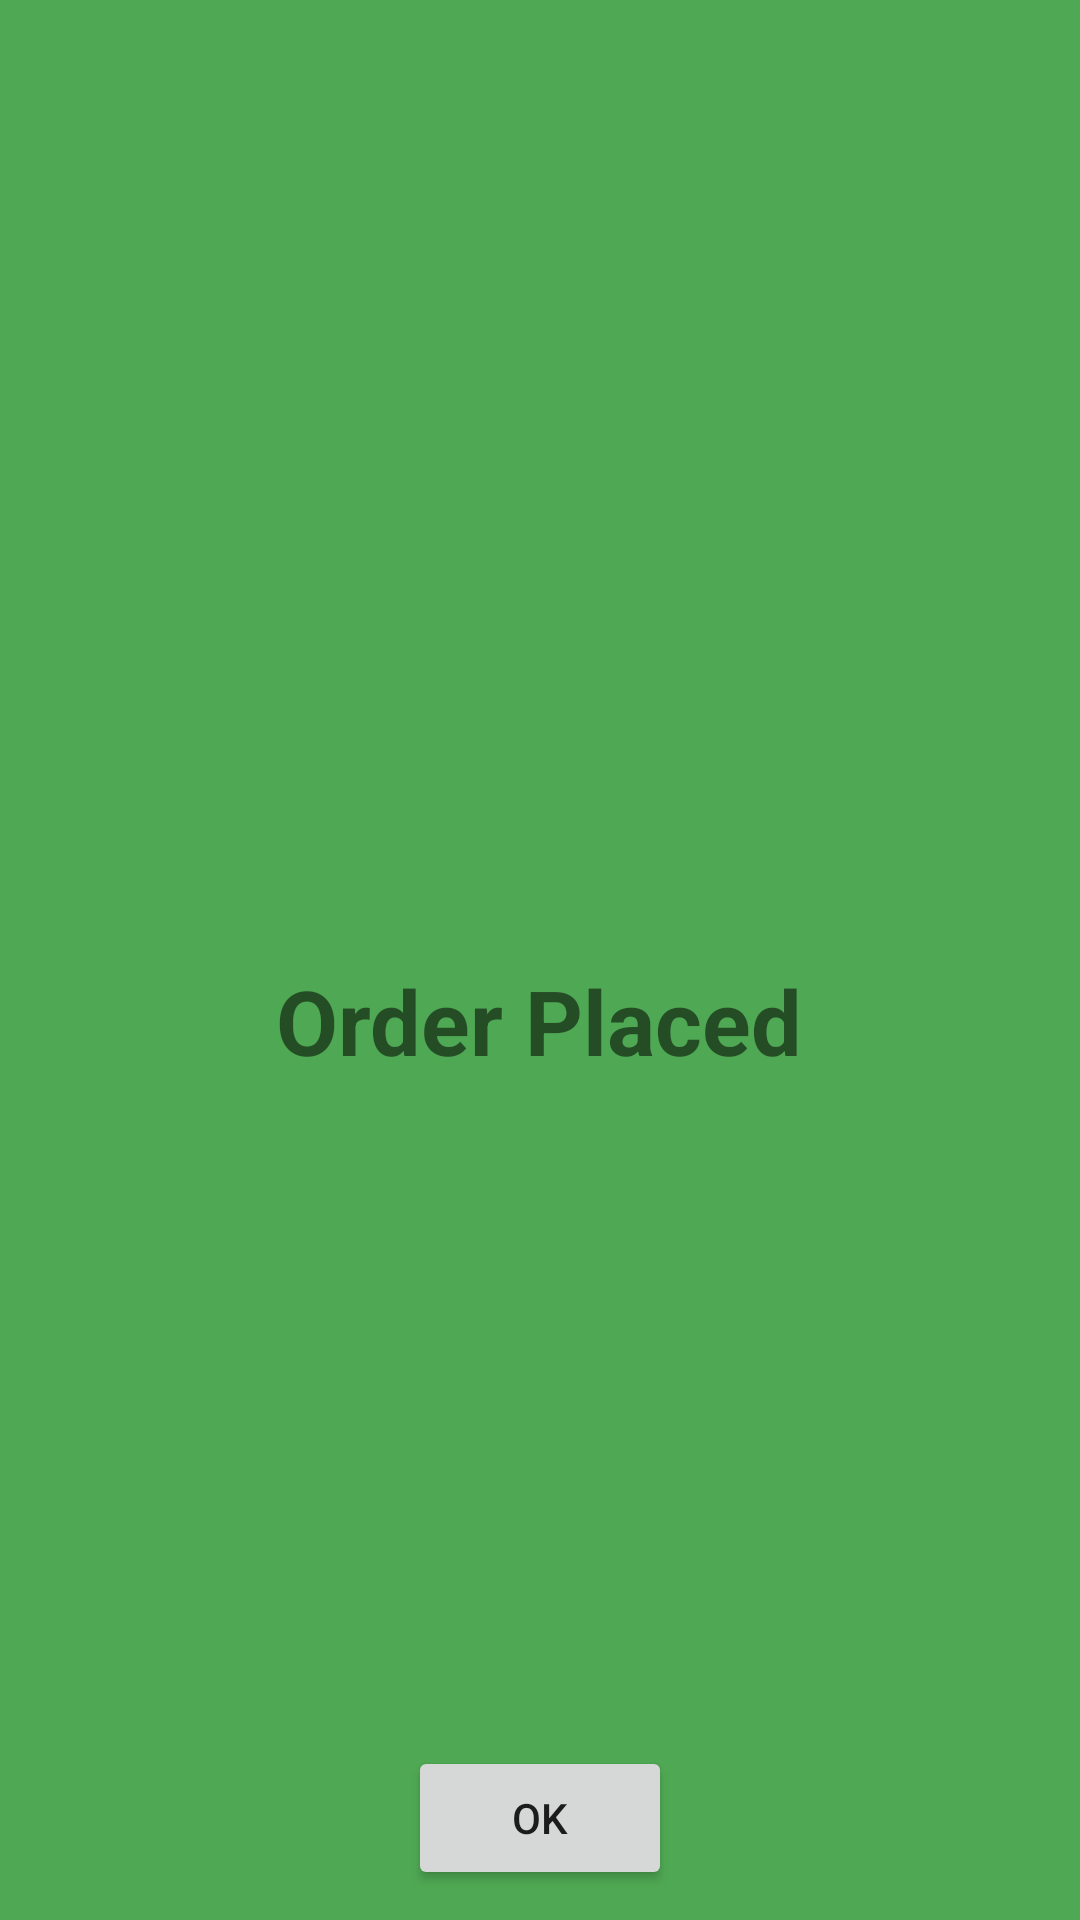

Reconstruct the res/layout file that produces this screen, plus the resources it refers to.
<!-- AndroidManifest.xml: application theme AppTheme -->
<!-- res/layout/activity_orderplaced.xml -->
<?xml version="1.0" encoding="utf-8"?>
<RelativeLayout xmlns:android="http://schemas.android.com/apk/res/android"
    xmlns:app="http://schemas.android.com/apk/res-auto"
    xmlns:tools="http://schemas.android.com/tools"
    android:layout_width="match_parent"
    android:layout_height="match_parent"
    android:background="@color/green"
    tools:context=".activity.orderplaced">

    <ImageView
        android:id="@+id/circle"
        android:layout_width="wrap_content"
        android:layout_height="wrap_content"
        android:src="@drawable/action_order_placed"
        android:layout_centerInParent="true"/>

    <TextView
        android:layout_width="wrap_content"
        android:layout_height="wrap_content"
        android:text="Order Placed"
        android:textSize="30dp"

        android:textStyle="bold"
        android:layout_below="@+id/circle"
        android:layout_centerInParent="true"
        />

    <Button
        android:id="@+id/bttn"
        android:layout_width="wrap_content"
        android:layout_height="wrap_content"
        android:text="OK"
        android:layout_alignParentBottom="true"
        android:layout_centerInParent="true"

        android:layout_marginBottom="15dp"
        android:layout_margin="10dp"/>

</RelativeLayout>
<!-- resources referenced by this layout -->
<resources>
  <color name="green">#4fa853</color>
  <style name="AppTheme" parent="Theme.AppCompat.Light.NoActionBar">
          
          <item name="colorPrimary">@color/colorPrimary</item>
  
          <item name="colorPrimaryDark">@color/colorPrimaryDark</item>
          <item name="colorAccent">@color/colorAccent</item>
  
      </style>
  <color name="colorPrimary">#EE6C00</color>
  <color name="colorPrimaryDark">#C23E10</color>
  <color name="colorAccent">#D81B60</color>
</resources>
